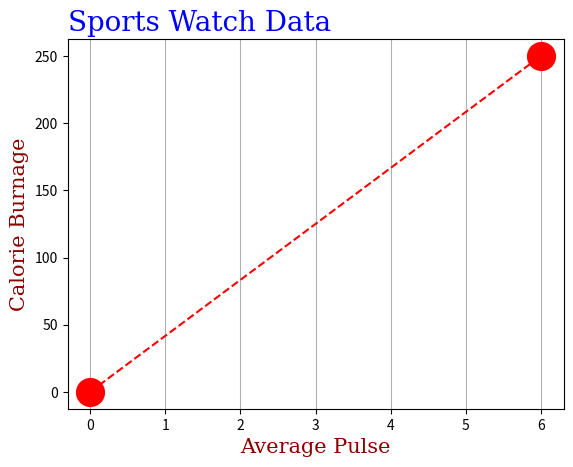

Recreate this plot in Python.
import matplotlib.pyplot as plt
import numpy as np

xPoints = np.array([0, 6])
yPoints = np.array([0, 250])

# plt.plot(xPoints, yPoints)
plt.plot(xPoints, yPoints, 'o--r', ms=20)
# plt.plot([0, 6], [0, 250])

font1 = {'family': 'serif', 'color': 'blue', 'size': 20}
font2 = {'family': 'serif', 'color': 'darkred', 'size': 15}

plt.title("Sports Watch Data", fontdict=font1, loc='left')
plt.xlabel("Average Pulse", fontdict=font2)
plt.ylabel("Calorie Burnage", fontdict=font2)

plt.grid(axis = 'x')

plt.show()
